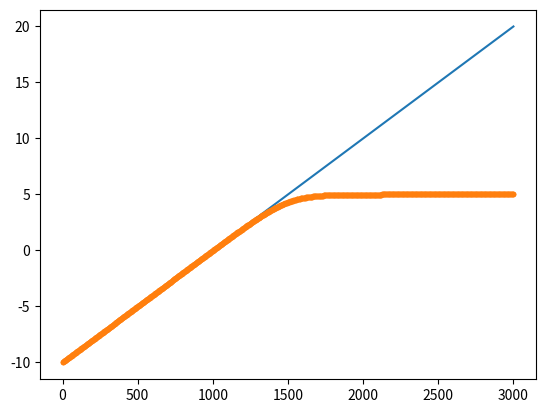

The matplotlib source for this figure:
#!/usr/bin/env python3
# -*- coding: utf-8 -*-
"""
Created on Wed Nov 15 11:22:31 2023

@author: jason
"""

import numpy as np
from matplotlib import pyplot as plt

#%%

dBdz = 0.01
ELA = 1000
Bmax = 5

k = 0.005 # smoothing factor


z = np.linspace(0,3000,1001)

zthreshold = Bmax/dBdz+ELA

heaviside = dBdz * (1- np.exp(2*k*(z-zthreshold))/(1+np.exp(2*k*(z-zthreshold))))

B = dBdz * (z - 1/(2*k)*np.log(1 + np.exp(2*k*(z-zthreshold)))) - 10

plt.plot(z, dBdz*z - 10 )
plt.plot(z, B, '.')
